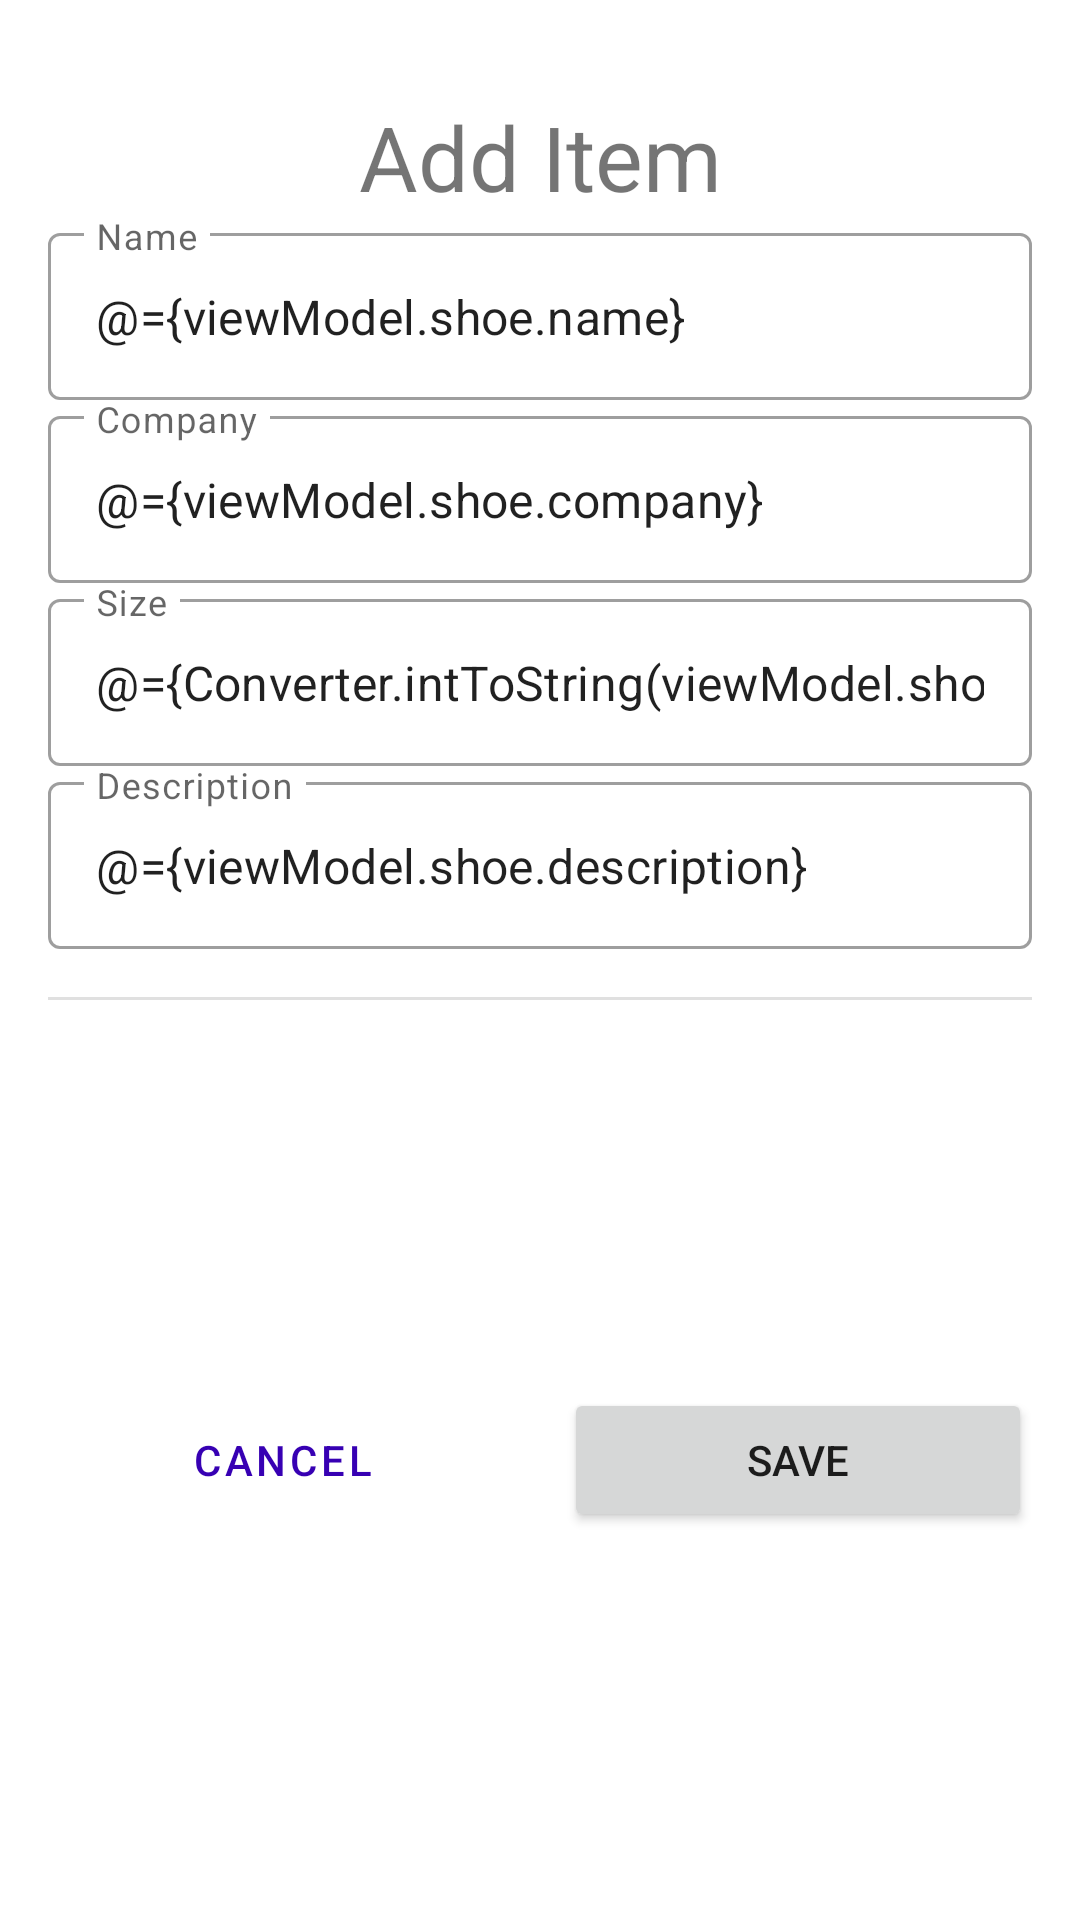

This screen was rendered from an Android layout file. Write that file and the resources it references.
<!-- AndroidManifest.xml: application theme Theme.ShoeStoreInventory -->
<!-- res/layout/fragment_detail.xml -->
<?xml version="1.0" encoding="utf-8"?>
<layout xmlns:android="http://schemas.android.com/apk/res/android"
    xmlns:app="http://schemas.android.com/apk/res-auto">

    <data>
        <import type="com.elhady.inventory.utils.Converter"/>

        <variable
            name="detailFragment"
            type="com.elhady.inventory.ui.DetailFragment" />

        <variable
            name="viewModel"
            type="com.elhady.inventory.viewmodel.SharedViewModel" />

    </data>

    
    <androidx.constraintlayout.widget.ConstraintLayout
        android:layout_width="match_parent"
        android:layout_height="wrap_content"
        android:padding="@dimen/side_margin">

        <TextView
            android:id="@+id/textView"
            android:layout_width="wrap_content"
            android:layout_height="wrap_content"
            android:layout_marginTop="@dimen/side_margin"
            android:text="@string/add_item"
            android:textSize="@dimen/font_size"
            app:layout_constraintEnd_toEndOf="parent"
            app:layout_constraintStart_toStartOf="parent"
            app:layout_constraintTop_toTopOf="parent" />

        <com.google.android.material.textfield.TextInputLayout
            android:id="@+id/shoeTextView"
            style="@style/Widget.MaterialComponents.TextInputLayout.OutlinedBox"
            android:layout_width="match_parent"
            android:layout_height="wrap_content"
            android:layout_marginBottom="@dimen/margin_between_elements"
            android:hint="@string/name"
            app:layout_constraintEnd_toEndOf="parent"
            app:layout_constraintStart_toStartOf="parent"
            app:layout_constraintTop_toBottomOf="@+id/textView">

            <com.google.android.material.textfield.TextInputEditText
                android:id="@+id/shoeInputView"
                android:text="@={viewModel.shoe.name}"
                android:layout_width="match_parent"
                android:layout_height="wrap_content" />

        </com.google.android.material.textfield.TextInputLayout>

        <com.google.android.material.textfield.TextInputLayout
            android:id="@+id/companyTextView"
            style="@style/Widget.MaterialComponents.TextInputLayout.OutlinedBox"
            android:layout_width="match_parent"
            android:layout_height="wrap_content"
            android:hint="@string/company"
            app:layout_constraintEnd_toEndOf="parent"
            app:layout_constraintStart_toStartOf="parent"
            app:layout_constraintTop_toBottomOf="@+id/shoeTextView">

            <com.google.android.material.textfield.TextInputEditText
                android:id="@+id/companyInputView"
                android:text="@={viewModel.shoe.company}"
                android:layout_width="match_parent"
                android:layout_height="wrap_content" />

        </com.google.android.material.textfield.TextInputLayout>

        <com.google.android.material.textfield.TextInputLayout
            android:id="@+id/sizeTextView"
            style="@style/Widget.MaterialComponents.TextInputLayout.OutlinedBox"
            android:layout_width="match_parent"
            android:layout_height="wrap_content"
            android:hint="@string/size"
            app:layout_constraintEnd_toEndOf="parent"
            app:layout_constraintStart_toStartOf="parent"
            app:layout_constraintTop_toBottomOf="@+id/companyTextView">

            <com.google.android.material.textfield.TextInputEditText
                android:id="@+id/sizeInputView"
                android:text="@={Converter.intToString(viewModel.shoe.size)}"
                android:inputType="number"
                android:layout_width="match_parent"
                android:layout_height="wrap_content" />

        </com.google.android.material.textfield.TextInputLayout>

        <com.google.android.material.textfield.TextInputLayout
            android:id="@+id/descTextView"
            style="@style/Widget.MaterialComponents.TextInputLayout.OutlinedBox"
            android:layout_width="match_parent"
            android:layout_height="wrap_content"
            android:hint="@string/description"
            app:layout_constraintEnd_toEndOf="parent"
            app:layout_constraintStart_toStartOf="parent"
            app:layout_constraintTop_toBottomOf="@+id/sizeTextView">

            <com.google.android.material.textfield.TextInputEditText
                android:id="@+id/descInputView"
                android:text="@={viewModel.shoe.description}"
                android:layout_width="match_parent"
                android:layout_height="wrap_content" />

        </com.google.android.material.textfield.TextInputLayout>


        <View
            android:id="@+id/divider"
            android:layout_width="0dp"
            android:layout_height="1dp"
            android:layout_marginTop="@dimen/side_margin"
            android:layout_marginBottom="@dimen/side_margin"
            android:background="?attr/dividerHorizontal"
            app:layout_constraintEnd_toEndOf="parent"
            app:layout_constraintStart_toStartOf="parent"
            app:layout_constraintTop_toBottomOf="@+id/descTextView" />


        <Button
            android:id="@+id/next_button"
            android:layout_width="0dp"
            android:layout_height="wrap_content"
            android:layout_marginTop="@dimen/side_margin"
            android:text="@string/save"
            android:onClick="@{() -> detailFragment.saveButton()}"
            app:layout_constraintBottom_toBottomOf="parent"
            app:layout_constraintEnd_toEndOf="parent"
            app:layout_constraintStart_toEndOf="@id/cancel_button"
            app:layout_constraintTop_toBottomOf="@+id/divider" />

        <Button
            android:id="@+id/cancel_button"
            style="?attr/materialButtonOutlinedStyle"
            android:layout_width="0dp"
            android:layout_height="wrap_content"
            android:layout_marginEnd="@dimen/side_margin"
            android:text="@string/cancel"
            android:onClick="@{() -> detailFragment.navigateBackToList()}"
            app:layout_constraintEnd_toStartOf="@id/next_button"
            app:layout_constraintStart_toStartOf="parent"
            app:layout_constraintTop_toTopOf="@id/next_button" />


    </androidx.constraintlayout.widget.ConstraintLayout>
</layout>
<!-- resources referenced by this layout -->
<resources>
  <dimen name="font_size">30sp</dimen>
  <dimen name="margin_between_elements">8dp</dimen>
  <dimen name="side_margin">16dp</dimen>
  <string name="add_item">Add Item</string>
  <string name="cancel">Cancel</string>
  <string name="company">Company</string>
  <string name="description">Description</string>
  <string name="name">Name</string>
  <string name="save">Save</string>
  <string name="size">Size</string>
  <style name="Theme.ShoeStoreInventory" parent="Theme.MaterialComponents.Light.DarkActionBar">
          
          <item name="colorPrimary">@color/blue</item>
          <item name="colorPrimaryDark">@color/blue</item>
          <item name="colorAccent">@color/blue_light</item>
          
      </style>
  <color name="blue">#FF3700B3</color>
  <color name="blue_light">#FF018786</color>
</resources>
